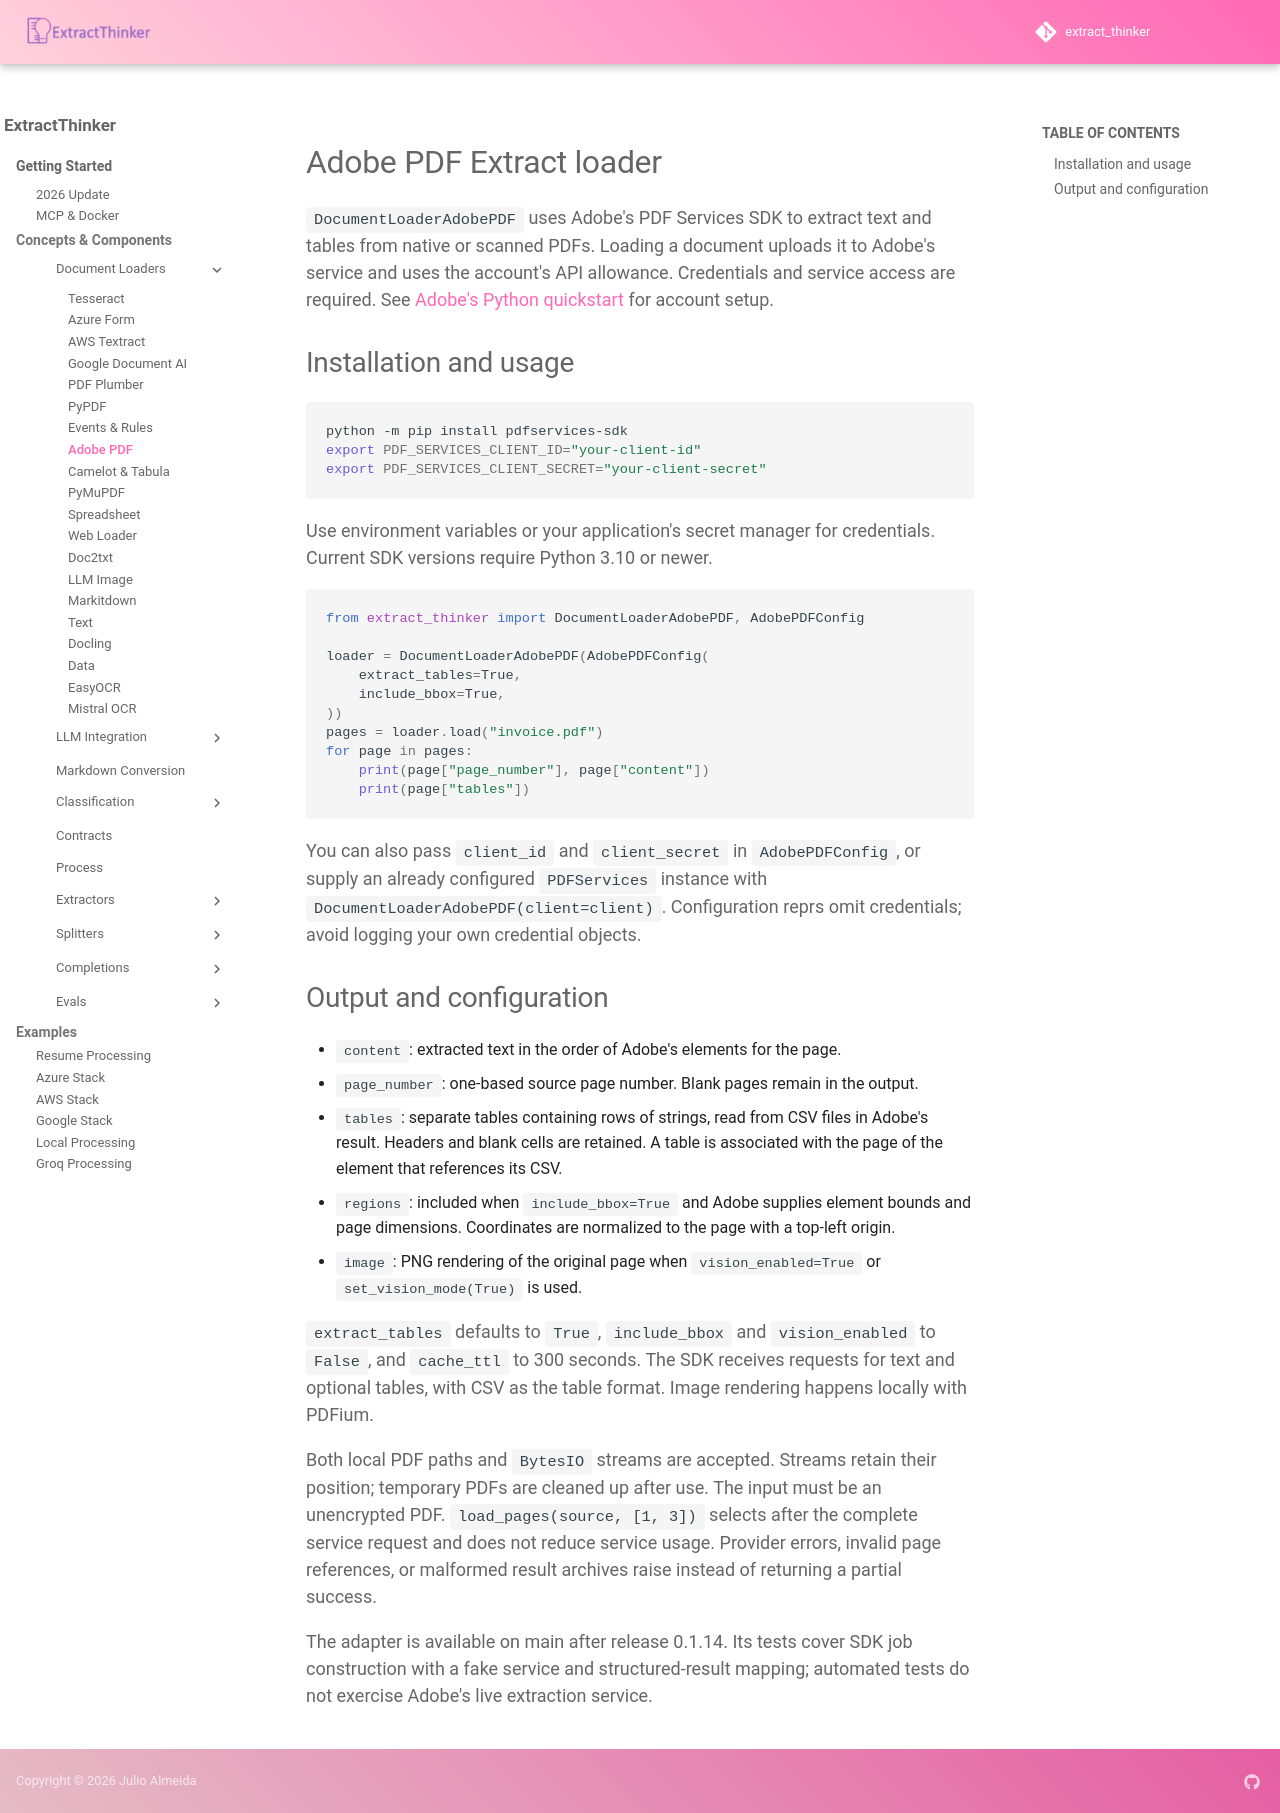

repository: enoch3712/ExtractThinker · page: core-concepts/document-loaders/adobe-pdf/index.html · generator: mkdocs

# Adobe PDF Extract loader

`DocumentLoaderAdobePDF` uses Adobe's PDF Services SDK to extract text and tables from native or scanned PDFs. Loading a document uploads it to Adobe's service and uses the account's API allowance. Credentials and service access are required. See [Adobe's Python quickstart](https://developer.adobe.com/document-services/docs/overview/pdf-extract-api/quickstarts/extract-pdf/python/) for account setup.

## Installation and usage

```bash
python -m pip install pdfservices-sdk
export PDF_SERVICES_CLIENT_ID="your-client-id"
export PDF_SERVICES_CLIENT_SECRET="your-client-secret"
```

Use environment variables or your application's secret manager for credentials. Current SDK versions require Python 3.10 or newer.

```python
from extract_thinker import DocumentLoaderAdobePDF, AdobePDFConfig

loader = DocumentLoaderAdobePDF(AdobePDFConfig(
    extract_tables=True,
    include_bbox=True,
))
pages = loader.load("invoice.pdf")
for page in pages:
    print(page["page_number"], page["content"])
    print(page["tables"])
```

You can also pass `client_id` and `client_secret` in `AdobePDFConfig`, or supply an already configured `PDFServices` instance with `DocumentLoaderAdobePDF(client=client)`. Configuration reprs omit credentials; avoid logging your own credential objects.

## Output and configuration

- `content`: extracted text in the order of Adobe's elements for the page.
- `page_number`: one-based source page number. Blank pages remain in the output.
- `tables`: separate tables containing rows of strings, read from CSV files in Adobe's result. Headers and blank cells are retained. A table is associated with the page of the element that references its CSV.
- `regions`: included when `include_bbox=True` and Adobe supplies element bounds and page dimensions. Coordinates are normalized to the page with a top-left origin.
- `image`: PNG rendering of the original page when `vision_enabled=True` or `set_vision_mode(True)` is used.

`extract_tables` defaults to `True`, `include_bbox` and `vision_enabled` to `False`, and `cache_ttl` to 300 seconds. The SDK receives requests for text and optional tables, with CSV as the table format. Image rendering happens locally with PDFium.

Both local PDF paths and `BytesIO` streams are accepted. Streams retain their position; temporary PDFs are cleaned up after use. The input must be an unencrypted PDF. `load_pages(source, [1, 3])` selects after the complete service request and does not reduce service usage. Provider errors, invalid page references, or malformed result archives raise instead of returning a partial success.

The adapter is available on main after release 0.1.14. Its tests cover SDK job construction with a fake service and structured-result mapping; automated tests do not exercise Adobe's live extraction service.
